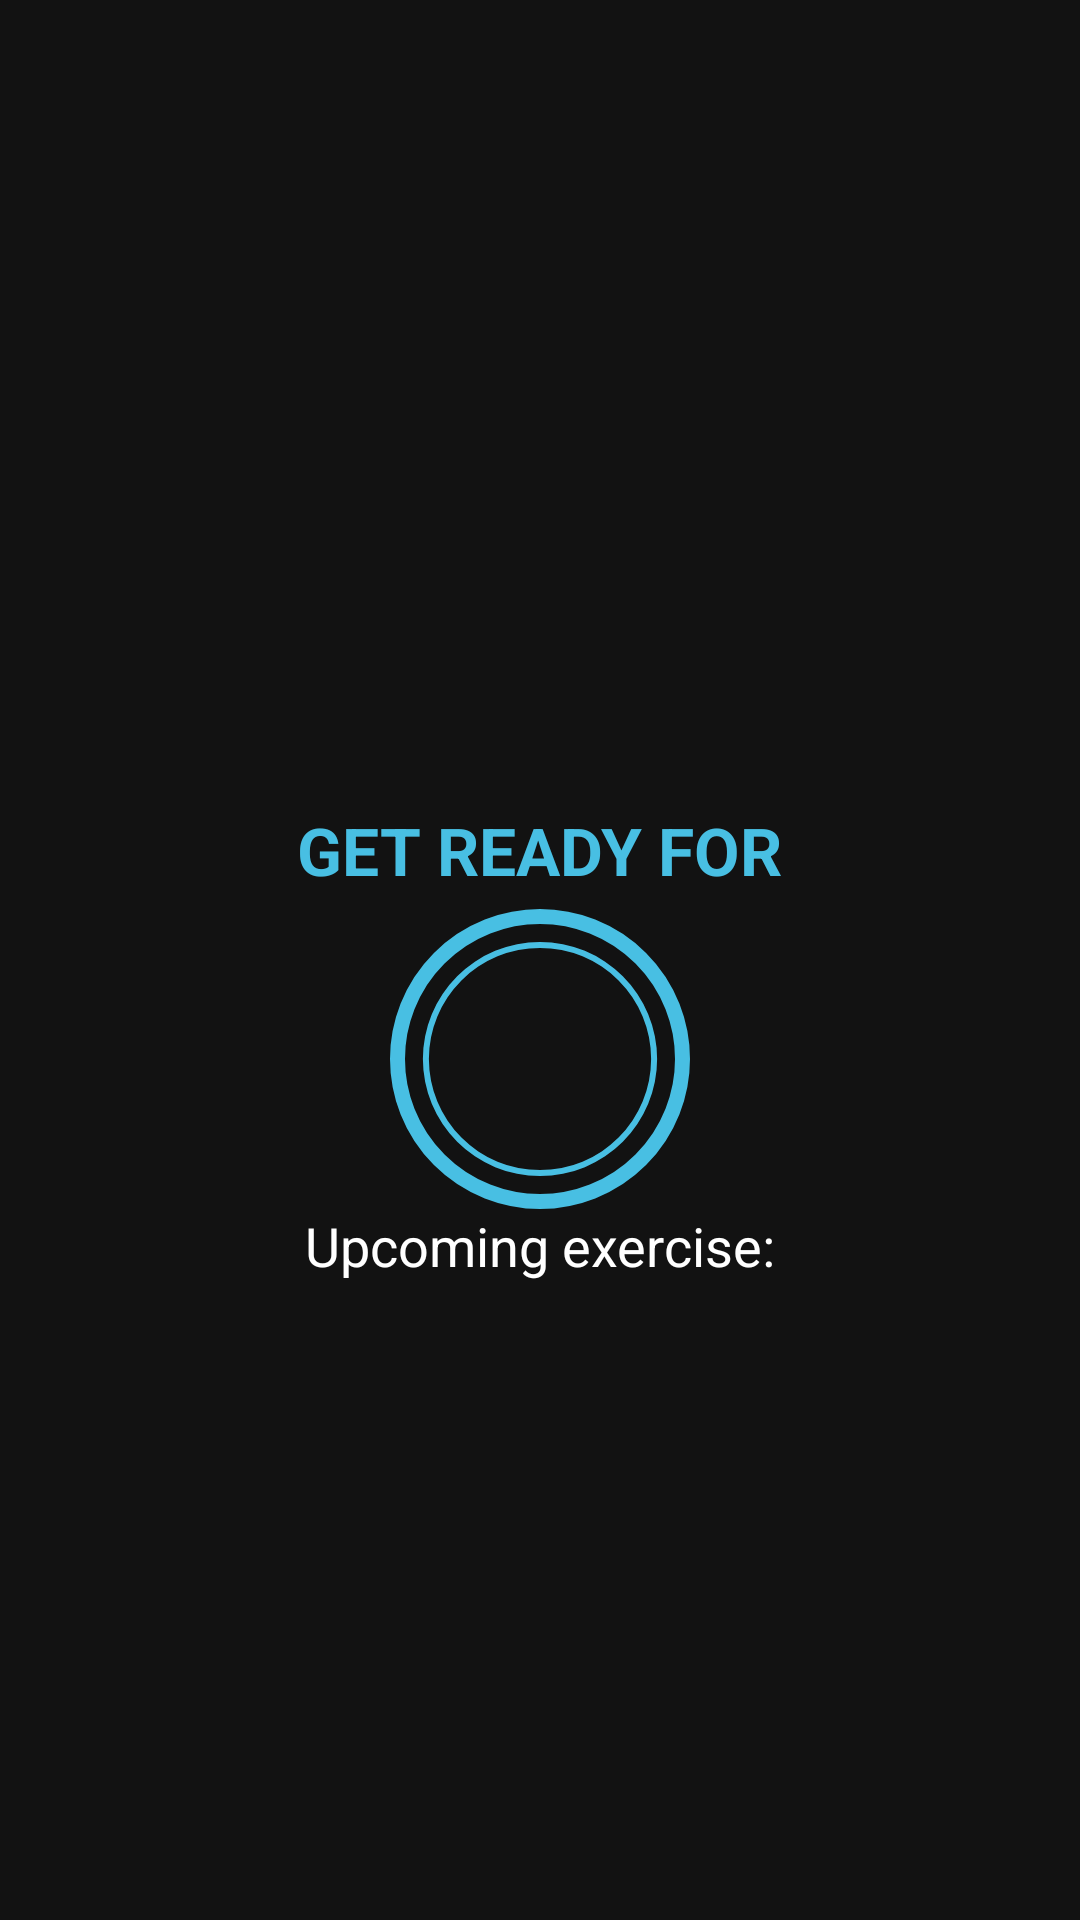

Write the Android layout XML for this screen, with the resource values it uses.
<!-- AndroidManifest.xml: application theme Theme.7MinutesWorkout -->
<!-- res/layout/activity_exercise.xml -->
<?xml version="1.0" encoding="utf-8"?>
<androidx.constraintlayout.widget.ConstraintLayout xmlns:android="http://schemas.android.com/apk/res/android"
    xmlns:app="http://schemas.android.com/apk/res-auto"
    xmlns:tools="http://schemas.android.com/tools"
    android:layout_width="match_parent"
    android:layout_height="match_parent"
    tools:context=".ExerciseActivity"
    android:background="@color/grayBG">
    
    <androidx.appcompat.widget.Toolbar
        android:id="@+id/toolbarExercise"
        app:layout_constraintTop_toTopOf="parent"
        android:layout_width="match_parent"
        android:layout_height="?android:attr/actionBarSize"
        android:theme="@style/ToolbarTheme"
        android:background="@color/grayBG"
        app:titleTextColor="@color/white"
        />

    <TextView
        android:id="@+id/tvTitle"
        android:layout_width="wrap_content"
        android:layout_height="wrap_content"
        app:layout_constraintStart_toStartOf="parent"
        app:layout_constraintEnd_toEndOf="parent"
        app:layout_constraintBottom_toTopOf="@id/flProgressBar"
        android:text="@string/get_ready_for"
        android:textSize="22sp"
        android:textColor="@color/color_accent"
        android:textStyle="bold"
        android:layout_marginBottom="5dp"
        />

    <FrameLayout
        android:id="@+id/flProgressBar"
        android:layout_width="100dp"
        android:layout_height="100dp"
        android:layout_marginTop="10dp"
        android:background="@drawable/custom_button_stroke_accent"
        app:layout_constraintTop_toBottomOf="@id/toolbarExercise"
        app:layout_constraintBottom_toBottomOf="parent"
        app:layout_constraintStart_toStartOf="parent"
        app:layout_constraintEnd_toEndOf="parent"
        >

        <ProgressBar
            android:id="@+id/progressBar"
            android:layout_width="100dp"
            android:layout_height="100dp"
            style="?android:attr/progressBarStyleHorizontal"
            android:background="@drawable/circular_progress_bar_gray"
            android:progressDrawable="@drawable/circular_progress_bar"
            android:indeterminate="false"
            android:layout_gravity="center"
            android:max="10"
            android:progress="100"
            android:rotation="-90"
            />

        <LinearLayout
            android:layout_width="60dp"
            android:layout_height="60dp"
            android:layout_gravity="center"
            android:background="@drawable/item_circular_color_accent_background"
            android:gravity="center">

            <TextView
                android:id="@+id/tvTimer"
                android:layout_width="wrap_content"
                android:layout_height="wrap_content"
                android:textColor="@color/white"
                android:textSize="25sp"
                android:textStyle="bold"
                tools:text="10"
                />

        </LinearLayout>

    </FrameLayout>

    <TextView
        android:id="@+id/tvUpcomingExercise"
        android:layout_width="wrap_content"
        android:layout_height="wrap_content"
        app:layout_constraintTop_toBottomOf="@id/flProgressBar"
        app:layout_constraintStart_toStartOf="parent"
        app:layout_constraintEnd_toEndOf="parent"
        app:layout_constraintBottom_toTopOf="@id/tvNextExercise"
        android:text="@string/upcoming_exercise"
        android:textColor="@color/white"
        android:textSize="18sp"
        />

    <TextView
        android:id="@+id/tvNextExercise"
        android:layout_width="wrap_content"
        android:layout_height="wrap_content"
        app:layout_constraintTop_toBottomOf="@id/tvUpcomingExercise"
        app:layout_constraintStart_toStartOf="parent"
        app:layout_constraintEnd_toEndOf="parent"
        tools:text="High Knees"
        android:textColor="@color/color_accent"
        android:textSize="22sp"
        android:textStyle="bold"
        />

    <ImageView
        android:id="@+id/ivExerciseImg"
        android:layout_width="match_parent"
        android:layout_height="0dp"
        android:scaleType="fitXY"
        android:src="@drawable/ic_jumping_jacks"
        android:visibility="invisible"
        app:layout_constraintBottom_toTopOf="@id/tvExerciseName"
        app:layout_constraintTop_toBottomOf="@id/toolbarExercise"
        />

    <TextView
        android:id="@+id/tvExerciseName"
        android:layout_width="wrap_content"
        android:layout_height="wrap_content"
        tools:text="Exercise name"
        android:textColor="@color/color_accent"
        android:textSize="22sp"
        android:textStyle="bold"
        android:visibility="gone"
        app:layout_constraintEnd_toEndOf="parent"
        app:layout_constraintStart_toStartOf="parent"
        app:layout_constraintTop_toBottomOf="@id/ivExerciseImg"
        tools:visibility="visible"
        />

    <FrameLayout
        android:id="@+id/flExerciseProgressBar"
        android:layout_width="100dp"
        android:layout_height="100dp"
        android:layout_marginTop="10dp"
        android:background="@drawable/custom_button_stroke_accent"
        app:layout_constraintTop_toBottomOf="@id/tvExerciseName"
        app:layout_constraintStart_toStartOf="parent"
        app:layout_constraintEnd_toEndOf="parent"
        android:visibility="gone"
        tools:visibility="visible"
        >

        <ProgressBar
            android:id="@+id/exerciseProgressBar"
            android:layout_width="100dp"
            android:layout_height="100dp"
            style="?android:attr/progressBarStyleHorizontal"
            android:background="@drawable/circular_progress_bar_gray"
            android:progressDrawable="@drawable/circular_progress_bar"
            android:indeterminate="false"
            android:layout_gravity="center"
            android:max="30"
            android:progress="30"
            android:rotation="-90"
            />

        <LinearLayout
            android:layout_width="60dp"
            android:layout_height="60dp"
            android:layout_gravity="center"
            android:background="@drawable/item_circular_color_accent_background"
            android:gravity="center">

            <TextView
                android:id="@+id/tvExerciseTimer"
                android:layout_width="wrap_content"
                android:layout_height="wrap_content"
                android:textColor="@color/white"
                android:textSize="25sp"
                android:textStyle="bold"
                tools:text="30"
                />

        </LinearLayout>

    </FrameLayout>

    <androidx.recyclerview.widget.RecyclerView
        android:id="@+id/rvExerciseStatus"
        android:layout_width="wrap_content"
        android:layout_height="wrap_content"
        android:layout_margin="5dp"
        app:layout_constraintStart_toStartOf="parent"
        app:layout_constraintEnd_toEndOf="parent"
        app:layout_constraintTop_toBottomOf="@id/flExerciseProgressBar"
        app:layout_constraintBottom_toBottomOf="parent"
        />

</androidx.constraintlayout.widget.ConstraintLayout>
<!-- resources referenced by this layout -->
<resources>
  <color name="color_accent">#48bfe3</color>
  <color name="grayBG">#121212</color>
  <color name="white">#FFFFFFFF</color>
  <!-- drawable circular_progress_bar (drawable) -->
  <?xml version="1.0" encoding="utf-8"?>
  <layer-list xmlns:android="http://schemas.android.com/apk/res/android">
  
      <item>
          <shape android:shape="ring"
              android:innerRadiusRatio="2.7"
              android:thicknessRatio="50.0"
              android:useLevel="true">
              <solid android:color="@color/color_accent"/>
          </shape>
      </item>
  
  </layer-list>
  <!-- drawable circular_progress_bar_gray (drawable) -->
  <?xml version="1.0" encoding="utf-8"?>
  <layer-list xmlns:android="http://schemas.android.com/apk/res/android">
  
      <item>
          <shape android:innerRadiusRatio="2.7"
              android:shape="ring"
              android:thicknessRatio="50.0"
              android:useLevel="false">
              <solid android:color="@color/colorGray"/>
          </shape>
      </item>
  
  </layer-list>
  <!-- drawable custom_button_stroke_accent (drawable) -->
  <?xml version="1.0" encoding="utf-8"?>
  <shape xmlns:android="http://schemas.android.com/apk/res/android"
      android:shape="oval">
      <stroke android:width="5dp" android:color="@color/color_accent"/>
  
  </shape>
  <string name="get_ready_for">GET READY FOR</string>
  <string name="upcoming_exercise">Upcoming exercise:</string>
  <style name="ToolbarTheme" parent="@style/ThemeOverlay.MaterialComponents.ActionBar">
  
          <item name="colorControlNormal">@color/white</item>
  
      </style>
  <style name="Theme.7MinutesWorkout" parent="Theme.MaterialComponents.DayNight.NoActionBar">
          
          <item name="colorPrimary">@color/purple_500</item>
          <item name="colorPrimaryVariant">@color/purple_700</item>
          <item name="colorOnPrimary">@color/white</item>
          
          <item name="colorSecondary">@color/teal_200</item>
          <item name="colorSecondaryVariant">@color/teal_700</item>
          <item name="colorOnSecondary">@color/black</item>
          
          <item name="android:statusBarColor" tools:targetApi="l">?attr/colorPrimaryVariant</item>
          
      </style>
  <color name="colorGray">#B2212121</color>
  <color name="purple_500">#FF6200EE</color>
  <color name="purple_700">#FF3700B3</color>
  <color name="teal_200">#FF03DAC5</color>
  <color name="teal_700">#FF018786</color>
  <color name="black">#FF000000</color>
</resources>
